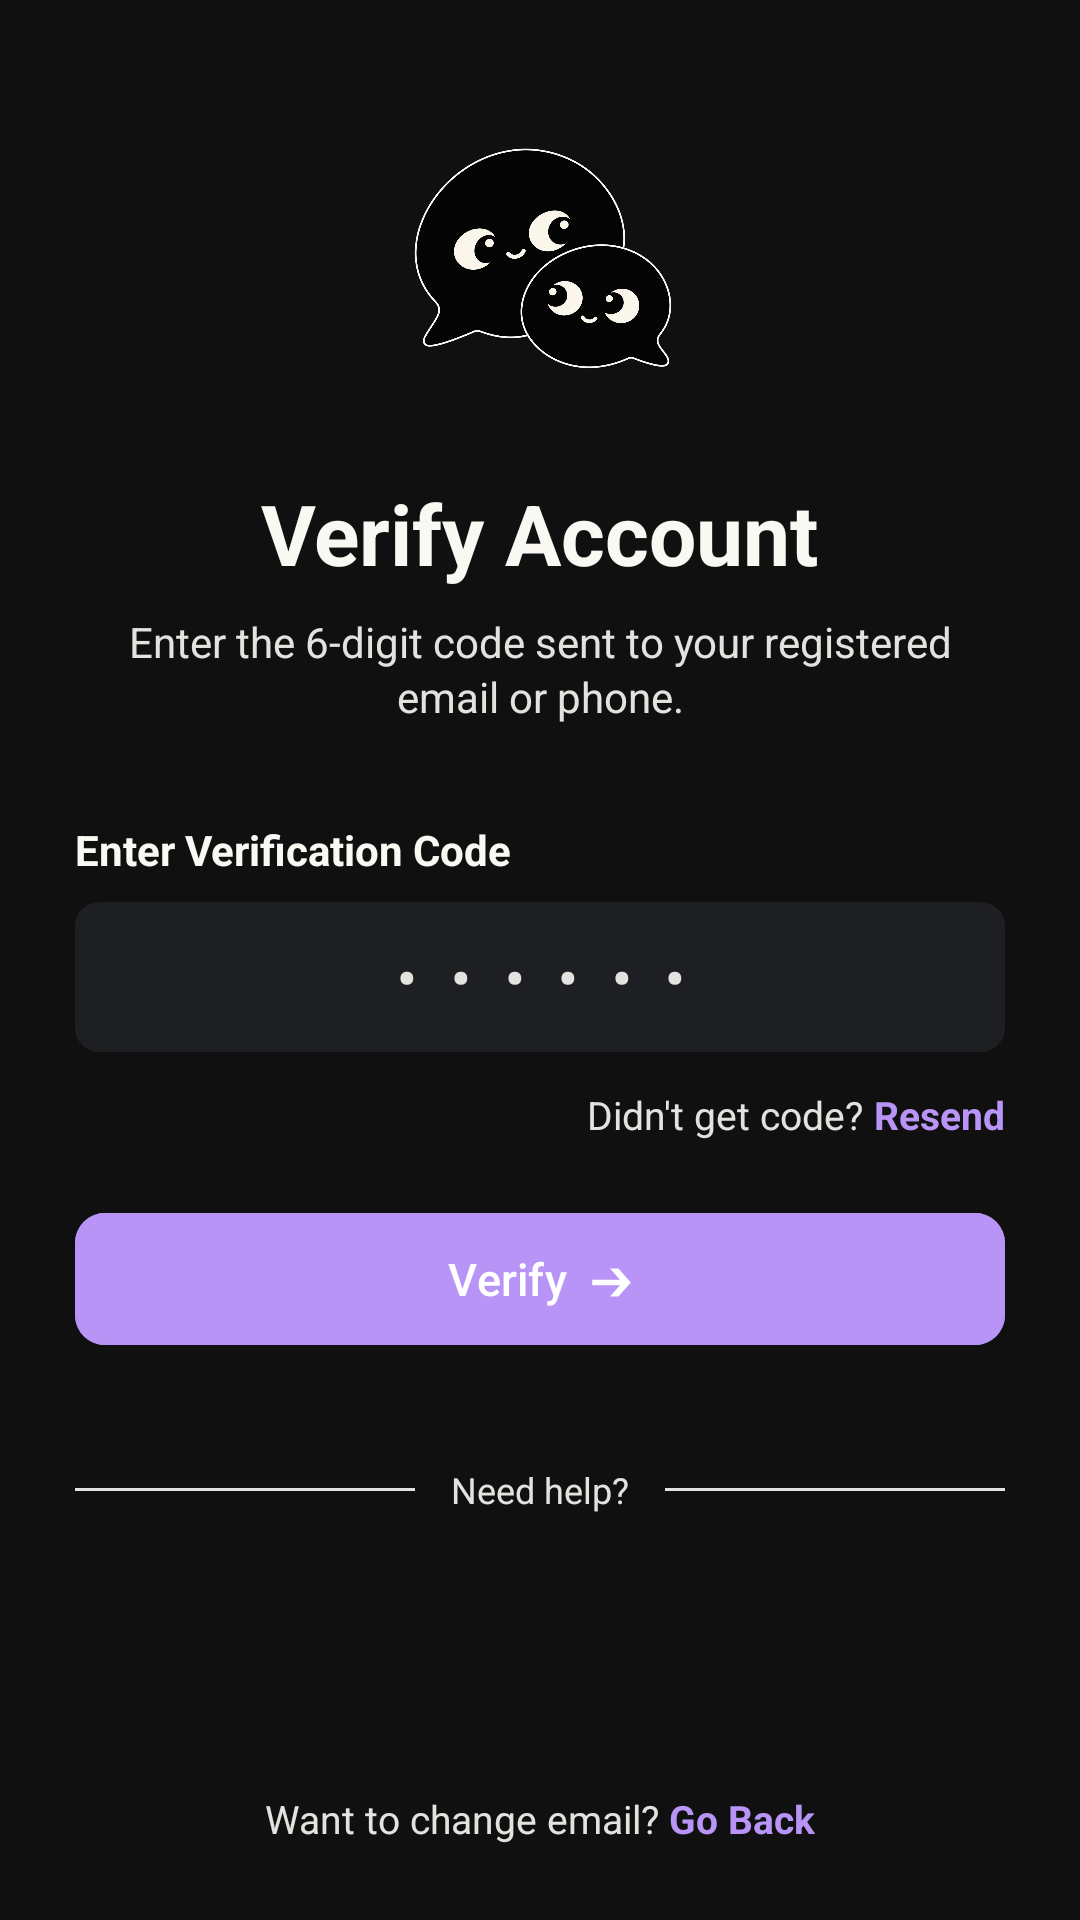

Android layout source for this screen:
<!-- AndroidManifest.xml: application theme Theme.Yappy -->
<!-- res/layout/activity_verify.xml -->
<?xml version="1.0" encoding="utf-8"?>
<androidx.constraintlayout.widget.ConstraintLayout xmlns:android="http://schemas.android.com/apk/res/android"
    xmlns:app="http://schemas.android.com/apk/res-auto"
    xmlns:tools="http://schemas.android.com/tools"
    android:id="@+id/main"
    android:layout_width="match_parent"
    android:layout_height="match_parent"
    android:background="@color/black"
    android:paddingHorizontal="25dp"
    android:paddingTop="15dp"
    android:paddingBottom="25dp">

    <ImageView
        android:id="@+id/ivLogo"
        android:layout_width="96dp"
        android:layout_height="96dp"
        android:layout_marginTop="24dp"
        android:contentDescription="App Logo"
        android:src="@drawable/logo"
        app:layout_constraintEnd_toEndOf="parent"
        app:layout_constraintStart_toStartOf="parent"
        app:layout_constraintTop_toTopOf="parent" />

    <TextView
        android:id="@+id/tvTitle"
        android:layout_width="wrap_content"
        android:layout_height="wrap_content"
        android:layout_marginTop="24dp"
        android:text="Verify Account"
        android:textColor="@color/warm_white"
        android:textSize="28sp"
        android:textStyle="bold"
        app:layout_constraintEnd_toEndOf="parent"
        app:layout_constraintStart_toStartOf="parent"
        app:layout_constraintTop_toBottomOf="@id/ivLogo" />

    <TextView
        android:id="@+id/tvSubtitle"
        android:layout_width="0dp"
        android:layout_height="wrap_content"
        android:layout_marginTop="8dp"
        android:gravity="center"
        android:lineSpacingExtra="2dp"
        android:text="Enter the 6-digit code sent to your registered email or phone."
        android:textColor="@color/soft_border"
        android:textSize="14sp"
        app:layout_constraintEnd_toEndOf="parent"
        app:layout_constraintStart_toStartOf="parent"
        app:layout_constraintTop_toBottomOf="@id/tvTitle" />

    <TextView
        android:id="@+id/tvOtpLabel"
        android:layout_width="wrap_content"
        android:layout_height="wrap_content"
        android:layout_marginTop="32dp"
        android:text="Enter Verification Code"
        android:textColor="@color/warm_white"
        android:textSize="14sp"
        android:textStyle="bold"
        app:layout_constraintStart_toStartOf="parent"
        app:layout_constraintTop_toBottomOf="@id/tvSubtitle" />

    <EditText
        android:id="@+id/verification"
        android:layout_width="match_parent"
        android:layout_height="50dp"
        android:layout_marginTop="8dp"
        android:background="@drawable/input_box_2"
        android:gravity="center"
        android:hint="• • • • • •"
        android:inputType="number"
        android:letterSpacing="0.2"
        android:maxLength="6"
        android:paddingHorizontal="16dp"
        android:textColor="@color/warm_white"
        android:textColorHint="@color/soft_border"
        android:textSize="18sp"
        android:textStyle="bold"
        app:layout_constraintTop_toBottomOf="@id/tvOtpLabel" />

    <LinearLayout
        android:id="@+id/llResend"
        android:layout_width="wrap_content"
        android:layout_height="wrap_content"
        android:layout_marginTop="12dp"
        android:gravity="center"
        android:orientation="horizontal"
        app:layout_constraintEnd_toEndOf="parent"
        app:layout_constraintTop_toBottomOf="@id/verification">

        <TextView
            android:layout_width="wrap_content"
            android:layout_height="wrap_content"
            android:text="Didn't get code? "
            android:textColor="@color/soft_border"
            android:textSize="13sp" />

        <TextView
            android:id="@+id/tvResendCode"
            android:layout_width="wrap_content"
            android:layout_height="wrap_content"
            android:text="Resend"
            android:textColor="@color/purple"
            android:textSize="13sp"
            android:textStyle="bold" />
    </LinearLayout>

    <com.google.android.material.button.MaterialButton
        android:id="@+id/verifyBtn"
        android:layout_width="match_parent"
        android:layout_height="52dp"
        android:layout_marginTop="20dp"
        android:backgroundTint="@color/purple"
        android:text="Verify  ➔"
        android:textAllCaps="false"
        android:textColor="@color/white"
        android:textSize="15sp"
        app:cornerRadius="10dp"
        app:layout_constraintTop_toBottomOf="@id/llResend" />

    <View
        android:id="@+id/dividerLeft"
        android:layout_width="0dp"
        android:layout_height="1dp"
        android:layout_marginEnd="12dp"
        android:background="@color/soft_border"
        app:layout_constraintBottom_toBottomOf="@id/tvOrContinue"
        app:layout_constraintEnd_toStartOf="@id/tvOrContinue"
        app:layout_constraintStart_toStartOf="parent"
        app:layout_constraintTop_toTopOf="@id/tvOrContinue" />

    <TextView
        android:id="@+id/tvOrContinue"
        android:layout_width="wrap_content"
        android:layout_height="wrap_content"
        android:layout_marginTop="36dp"
        android:text="Need help?"
        android:textColor="@color/soft_border"
        android:textSize="12sp"
        app:layout_constraintEnd_toEndOf="parent"
        app:layout_constraintStart_toStartOf="parent"
        app:layout_constraintTop_toBottomOf="@id/verifyBtn" />

    <View
        android:id="@+id/dividerRight"
        android:layout_width="0dp"
        android:layout_height="1dp"
        android:layout_marginStart="12dp"
        android:background="@color/soft_border"
        app:layout_constraintBottom_toBottomOf="@id/tvOrContinue"
        app:layout_constraintEnd_toEndOf="parent"
        app:layout_constraintStart_toEndOf="@id/tvOrContinue"
        app:layout_constraintTop_toTopOf="@id/tvOrContinue" />

    <LinearLayout
        android:layout_width="wrap_content"
        android:layout_height="wrap_content"
        android:gravity="center"
        android:orientation="horizontal"
        app:layout_constraintBottom_toBottomOf="parent"
        app:layout_constraintEnd_toEndOf="parent"
        app:layout_constraintStart_toStartOf="parent">

        <TextView
            android:layout_width="wrap_content"
            android:layout_height="wrap_content"
            android:text="Want to change email? "
            android:textColor="@color/soft_border"
            android:textSize="13sp" />

        <TextView
            android:id="@+id/tvBackToLogin"
            android:layout_width="wrap_content"
            android:layout_height="wrap_content"
            android:text="Go Back"
            android:textColor="@color/purple"
            android:textSize="13sp"
            android:textStyle="bold" />
    </LinearLayout>

</androidx.constraintlayout.widget.ConstraintLayout>
<!-- resources referenced by this layout -->
<resources>
  <color name="black">#101010</color>
  <color name="purple">#B794F6</color>
  <color name="soft_border">#E4E2DE</color>
  <color name="warm_white">#FAF8F3</color>
  <color name="white">#FFFFFFFF</color>
  <!-- drawable input_box_2 (drawable) -->
  <?xml version="1.0" encoding="utf-8"?>
  <shape xmlns:android="http://schemas.android.com/apk/res/android"
      android:shape="rectangle">
      <solid android:color="#1E1F22" />
      <corners android:radius="8dp" />
  </shape>
  <!-- drawable logo: png bitmap (drawable, 888355 bytes) -->
  <style name="Theme.Yappy" parent="Base.Theme.Yappy" />
  <style name="Base.Theme.Yappy" parent="Theme.Material3.DayNight.NoActionBar">
      </style>
</resources>
